Run: headless pygame with SDL's dummy video driver; simulated clock (each Clock.tick advances the game by its frame time, no real sleeping); random seed 0; keys injected as events and as key.get_pressed() state; mouse plan: one left click at the window centre at the start of phase 2, then a move to the lower-right quarter at the start of phase 3.
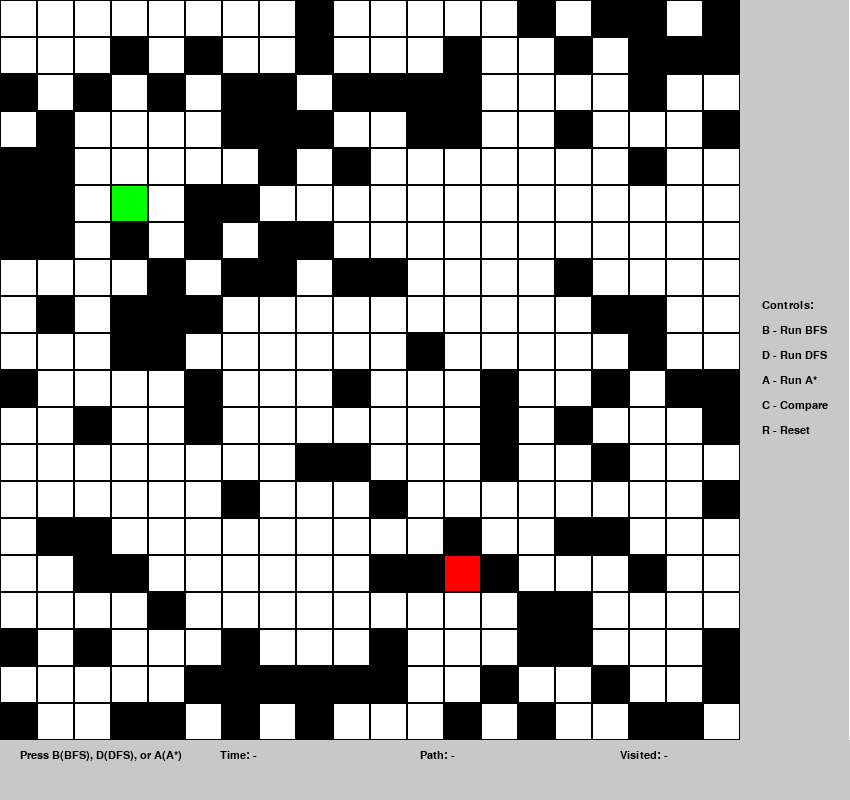
Frame 1 of 4 · flips 1–60 · no input
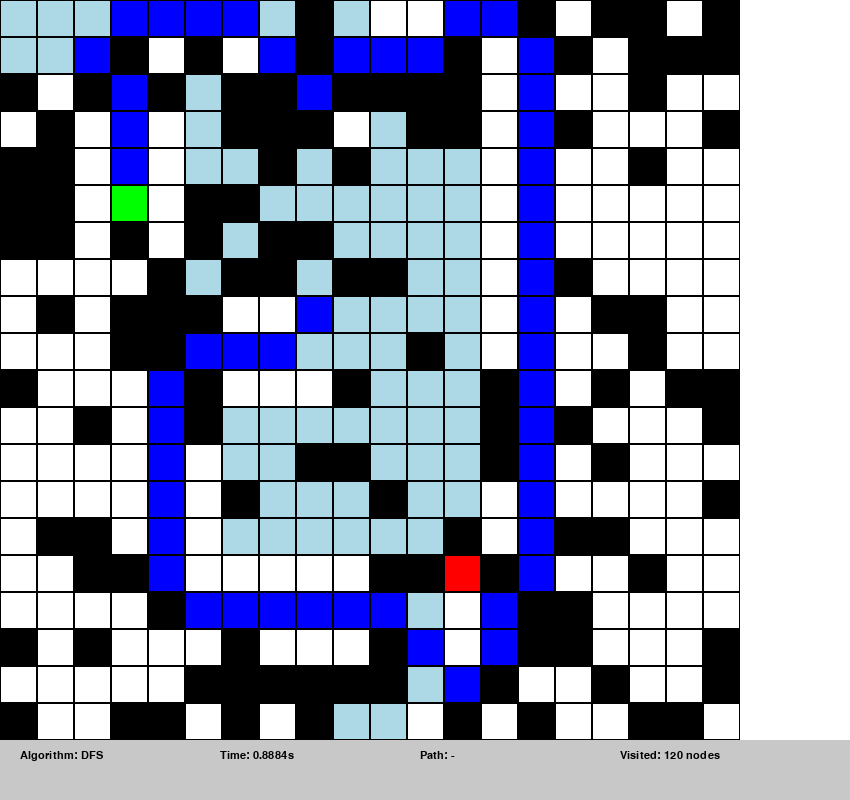
Frame 2 of 4 · flips 61–180 · clicked the window centre · tapped SPACE, RETURN · held RIGHT (→), D
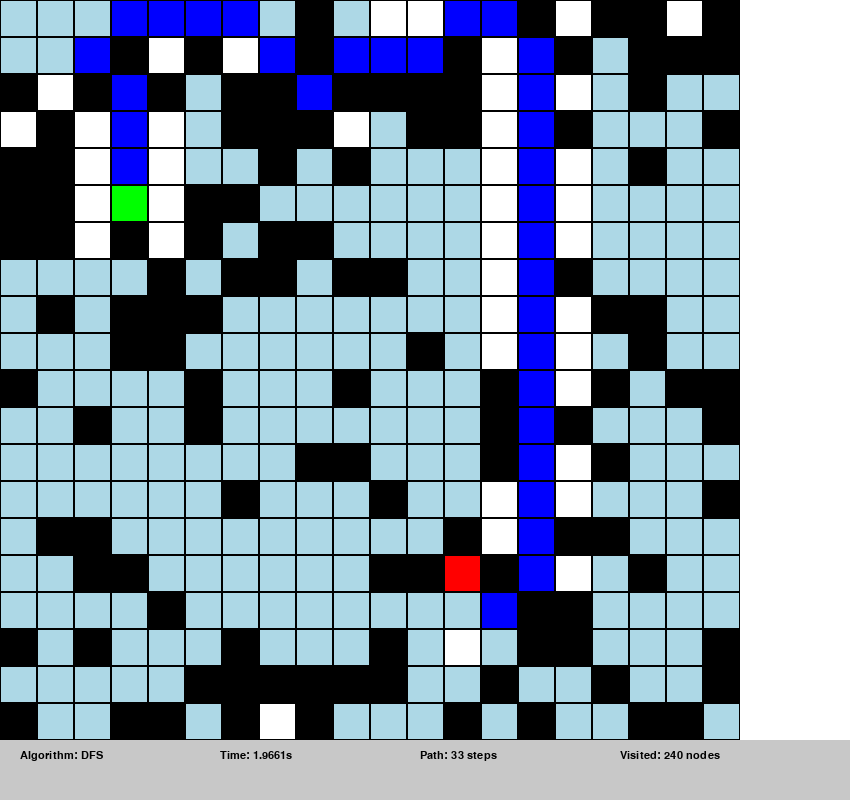
Frame 3 of 4 · flips 181–300 · moved the mouse to the lower-right quarter · held DOWN (↓), S
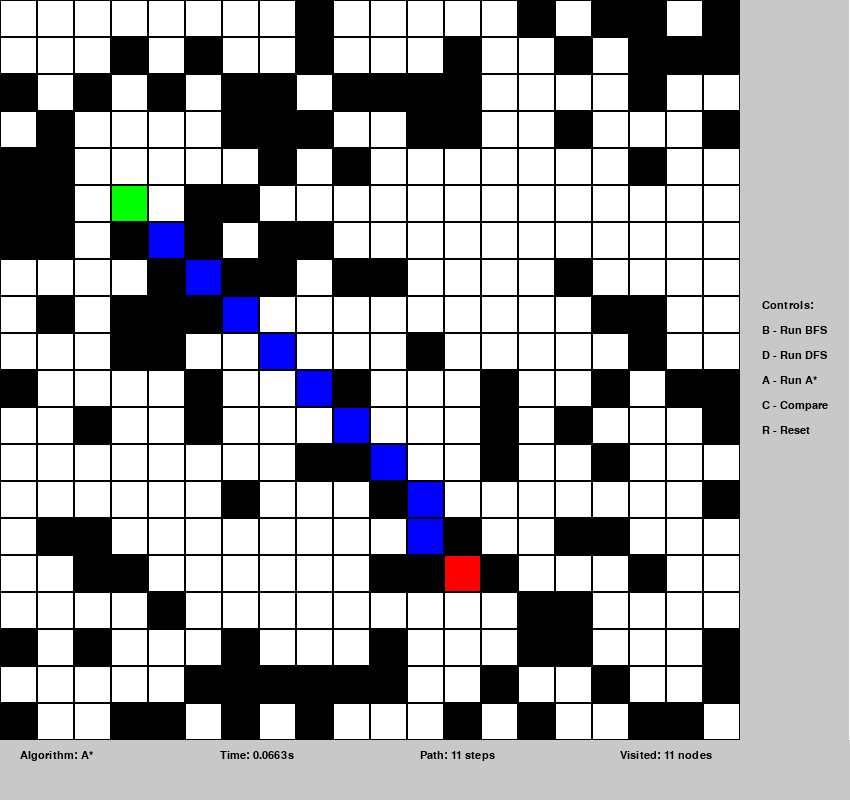
Frame 4 of 4 · flips 301–420 · held LEFT (←), A, UP (↑), W

The pygame program that drew these frames:

import pygame
import sys
import random
import time
from queue import Queue,PriorityQueue

pygame.init()
pygame.font.init()

GRID_WIDTH = 750
CONTROLS_WIDTH = 100
width,height = GRID_WIDTH+CONTROLS_WIDTH,800
rows,cols = 20,20
cell_len = GRID_WIDTH//cols
obstacles = int(0.3*rows*cols)

white = (255,255,255)
black = (0,0,0)
green = (0,255,0)
red = (255,0,0)
blue = (0,0,255)
gray = (200,200,200)
light_blue = (173,216,230)

font = pygame.font.SysFont('Arial',16)
large_font = pygame.font.SysFont('Arial',32)
grid = [[0 for _ in range(cols)] for _ in range(rows)]  
# 0=empty,1=obstacle,2=start,3=goal

# Set unique obstacles
for _ in range(obstacles):
    while True:
        row,col = random.randint(0,rows-1),random.randint(0,cols-1)
        if grid[row][col] == 0:
            grid[row][col] = 1
            break

# Set start and goal positions
while True:
    start = (random.randint(0,rows-1),random.randint(0,cols-1))
    goal = (random.randint(0, rows-1),random.randint(0,cols-1))
    if (grid[start[0]][start[1]] != 1 and grid[goal[0]][goal[1]] != 1 and start != goal):
        grid[start[0]][start[1]] = 2
        grid[goal[0]][goal[1]] = 3
        break

# Pygame Window
screen = pygame.display.set_mode((width,height))
pygame.display.set_caption("Pathfinder's Quest!")

# Visualization states
VISIT_COLOR = light_blue
PATH_COLOR = blue
START_COLOR = green
GOAL_COLOR = red
OBSTACLE_COLOR = black

# Draw the grid
def draw_grid():
    for row in range(rows):
        for col in range(cols):
            color = white
            if grid[row][col] == 1:
                color = OBSTACLE_COLOR
            elif grid[row][col] == 2:
                color = START_COLOR
            elif grid[row][col] == 3:
                color = GOAL_COLOR
            pygame.draw.rect(screen,color,(col*cell_len, row*cell_len, cell_len, cell_len))        # for rectangles
            pygame.draw.rect(screen,black,(col*cell_len, row*cell_len, cell_len, cell_len),1)      # for border

# Draw visited nodes
def draw_visited(visited):
    for (row,col) in visited:
        if grid[row][col] not in [2,3]:                              # Don't overwrite start/goal
            pygame.draw.rect(screen,VISIT_COLOR,(col*cell_len, row*cell_len, cell_len, cell_len))
            pygame.draw.rect(screen,black,(col*cell_len, row*cell_len, cell_len, cell_len),1)

# Draw the path
def draw_path(path):
    if path:
        for (row,col) in path:
            if grid[row][col] not in [2,3]:                         # Don't overwrite start/goal
                pygame.draw.rect(screen,PATH_COLOR,(col*cell_len, row*cell_len, cell_len, cell_len))
                pygame.draw.rect(screen,black,(col*cell_len, row*cell_len, cell_len, cell_len),1)

# Draw the info panel
def draw_info_panel(algorithm,time_taken,path_length,visited_count):
    pygame.draw.rect(screen,gray,(0,height-60,width,60))
    algorithm_text = f"Algorithm: {algorithm}" if algorithm else "Press B(BFS), D(DFS), or A(A*)"
    time_text = f"Time: {time_taken:.4f}s" if time_taken else "Time: -"
    path_text = f"Path: {path_length} steps" if path_length else "Path: -"
    visited_text = f"Visited: {visited_count} nodes" if visited_count else "Visited: -"
    texts = [font.render(algorithm_text,True,black),
             font.render(time_text,True,black),
             font.render(path_text,True,black),
             font.render(visited_text,True,black)]
    for i,text in enumerate(texts):
        screen.blit(text,(20+i*200,height-50))

# Search Algorithms with visualization
def bfs(start,goal,visualize=False):
    start_time = time.time()
    queue = Queue()
    queue.put((start,[start]))
    visited = set()
    visited_order = []
    
    visited.add(start)
    while not queue.empty():
        for event in pygame.event.get():
            if event.type == pygame.QUIT:
                pygame.quit()
                sys.exit()
        
        (current,path) = queue.get()
        visited_order.append(current)
        
        if visualize:
            screen.fill(white)
            draw_grid()
            draw_visited(visited_order)
            draw_path(path)
            draw_info_panel("BFS",time.time()-start_time,len(path) if current == goal else 0,len(visited_order))
            pygame.display.flip()
            pygame.time.delay(50)
        
        if current == goal:
            return path,time.time()-start_time,len(visited_order)
        
        for (dr,dc) in [(-1,0),(1,0),(0,-1),(0,1),(-1,-1),(-1,1),(1,-1),(1,1)]:
            neighbor = (current[0]+dr,current[1]+dc)
            if 0<=neighbor[0]<rows and 0<=neighbor[1]<cols:
                if grid[neighbor[0]][neighbor[1]] != 1 and neighbor not in visited:
                    visited.add(neighbor)
                    queue.put((neighbor,path+[neighbor]))
    
    return None,time.time()-start_time,len(visited_order)

def dfs(start,goal,visualize=False):
    start_time = time.time()
    stack = [(start,[start])]
    visited = set()
    visited_order = []
    
    visited.add(start)
    while stack:
        for event in pygame.event.get():
            if event.type == pygame.QUIT:
                pygame.quit()
                sys.exit()
        
        (current,path) = stack.pop()
        visited_order.append(current)
        
        if visualize:
            screen.fill(white)
            draw_grid()
            draw_visited(visited_order)
            draw_path(path)
            draw_info_panel("DFS",time.time()-start_time,len(path) if current == goal else 0,len(visited_order))
            pygame.display.flip()
            pygame.time.delay(50)
        
        if current == goal:
            return path,time.time()-start_time,len(visited_order)
        
        # Reverse the order to explore in consistent direction and moreover (diagonal move cover more distance)
        for (dr,dc) in reversed([(-1,0),(1,0),(0,-1),(0,1),(-1,-1),(-1,1),(1,-1),(1,1)]):
            neighbor = (current[0]+dr,current[1]+dc)
            if 0<=neighbor[0]<rows and 0<=neighbor[1]<cols:
                if grid[neighbor[0]][neighbor[1]] != 1 and neighbor not in visited:
                    visited.add(neighbor)
                    stack.append((neighbor,path+[neighbor]))
    
    return None,time.time()-start_time,len(visited_order)

def a_star(start,goal,visualize=False):
    start_time = time.time()
    def heuristic(a,b):
        # Euclidean distance
        return ((a[0]-b[0])**2 + (a[1]-b[1])**2)**0.5
    
    pq = PriorityQueue()
    pq.put((0,start,[start]))
    visited_order = []
    cost_so_far = {start:0}
    
    while not pq.empty():
        for event in pygame.event.get():
            if event.type == pygame.QUIT:
                pygame.quit()
                sys.exit()
        
        (priority,current,path) = pq.get()
        visited_order.append(current)
        
        if visualize:
            screen.fill(white)
            draw_grid()
            draw_visited(visited_order)
            draw_path(path)
            draw_info_panel("A*",time.time()-start_time,len(path) if current == goal else 0,len(visited_order))
            pygame.display.flip()
            pygame.time.delay(50)
        
        if current == goal:
            return path,time.time()-start_time,len(visited_order)
        
        for (dr,dc) in [(-1,0),(1,0),(0,-1),(0,1),(-1,-1),(-1,1),(1,-1),(1,1)]:
            neighbor = (current[0]+dr,current[1]+dc)
            if 0<=neighbor[0]<rows and 0<=neighbor[1]<cols:
                if grid[neighbor[0]][neighbor[1]] != 1:
                    new_cost = cost_so_far[current]+1
                    if neighbor not in cost_so_far or new_cost < cost_so_far[neighbor]:
                        cost_so_far[neighbor] = new_cost
                        priority = cost_so_far[neighbor] + heuristic(neighbor,goal)
                        pq.put((priority,neighbor,path+[neighbor]))
    
    return None,time.time()-start_time,len(visited_order)

def compare_algorithms():
    results = []
    path,time_taken,visited = bfs(start,goal,False)
    results.append(("BFS",time_taken,len(path) if path else 0,visited))
    
    path,time_taken,visited = dfs(start,goal,False)
    results.append(("DFS",time_taken,len(path) if path else 0,visited))
    
    path,time_taken,visited = a_star(start,goal,False)
    results.append(("A*",time_taken,len(path) if path else 0,visited))
    
    best_time = min(results,key=lambda x:x[1])[0]
    best_path = min(results,key=lambda x:x[2])[0] if any(x[2]>0 for x in results) else "N/A"
    best_visited = min(results,key=lambda x:x[3])[0]
    
    screen.fill(white)
    title = large_font.render("Algorithm Comparison Results",True,black)
    screen.blit(title,((width//2)-(title.get_width()//2),20))
    
    y_pos = 70
    for name,t,pl,vis in results:
        text = font.render(f"{name}: Time={t:.4f}s, Path={pl}, Visited={vis}",True,black)
        screen.blit(text,((width//2) - (text.get_width()//2),y_pos))
        y_pos += 30
    
    conclusion = large_font.render(f"Best: Time={best_time}, Path={best_path}, Visited={best_visited}",True,blue)
    screen.blit(conclusion,((width//2) - (conclusion.get_width()//2),y_pos+40))
    pygame.display.flip()
    
    # Wait for user to continue
    waiting = True
    while waiting:
        for event in pygame.event.get():
            if event.type == pygame.QUIT:
                pygame.quit()
                sys.exit()
            if event.type == pygame.KEYDOWN or event.type == pygame.MOUSEBUTTONDOWN:
                waiting = False

# Main Game Loop
def main():
    global screen,width,height,cell_len
    running = True
    path = None
    algorithm = None
    time_taken = 0
    visited_count = 0
    
    while running:
        for event in pygame.event.get():
            if event.type == pygame.QUIT:
                running = False
            if event.type == pygame.KEYDOWN:
                if event.key == pygame.K_b:
                    path,time_taken,visited_count = bfs(start,goal,True)
                    algorithm = "BFS"
                elif event.key == pygame.K_d:
                    path,time_taken,visited_count = dfs(start,goal,True)
                    algorithm = "DFS"
                elif event.key == pygame.K_a:
                    path,time_taken,visited_count = a_star(start,goal,True)
                    algorithm = "A*"
                elif event.key == pygame.K_c:
                    compare_algorithms()
                elif event.key == pygame.K_r:
                    path = None
                    algorithm = None
                    time_taken = 0
                    visited_count = 0
        
        screen.fill(white)
        draw_grid()
        if algorithm:
            draw_path(path)
        pygame.draw.rect(screen,gray,(GRID_WIDTH-9.5,0,CONTROLS_WIDTH+9.5,height-50))
        instructions = ["Controls:",
                        "B - Run BFS",
                        "D - Run DFS",
                        "A - Run A*",
                        "C - Compare",
                        "R - Reset"]
        for i,text in enumerate(instructions):
            text_surface = font.render(text,True,black)
            screen.blit(text_surface,(GRID_WIDTH+12,300+i*25))
        draw_info_panel(algorithm,time_taken,len(path) if path else 0,visited_count)
        pygame.display.flip()

    pygame.quit()
    sys.exit()
if __name__ == "__main__":
    main()
